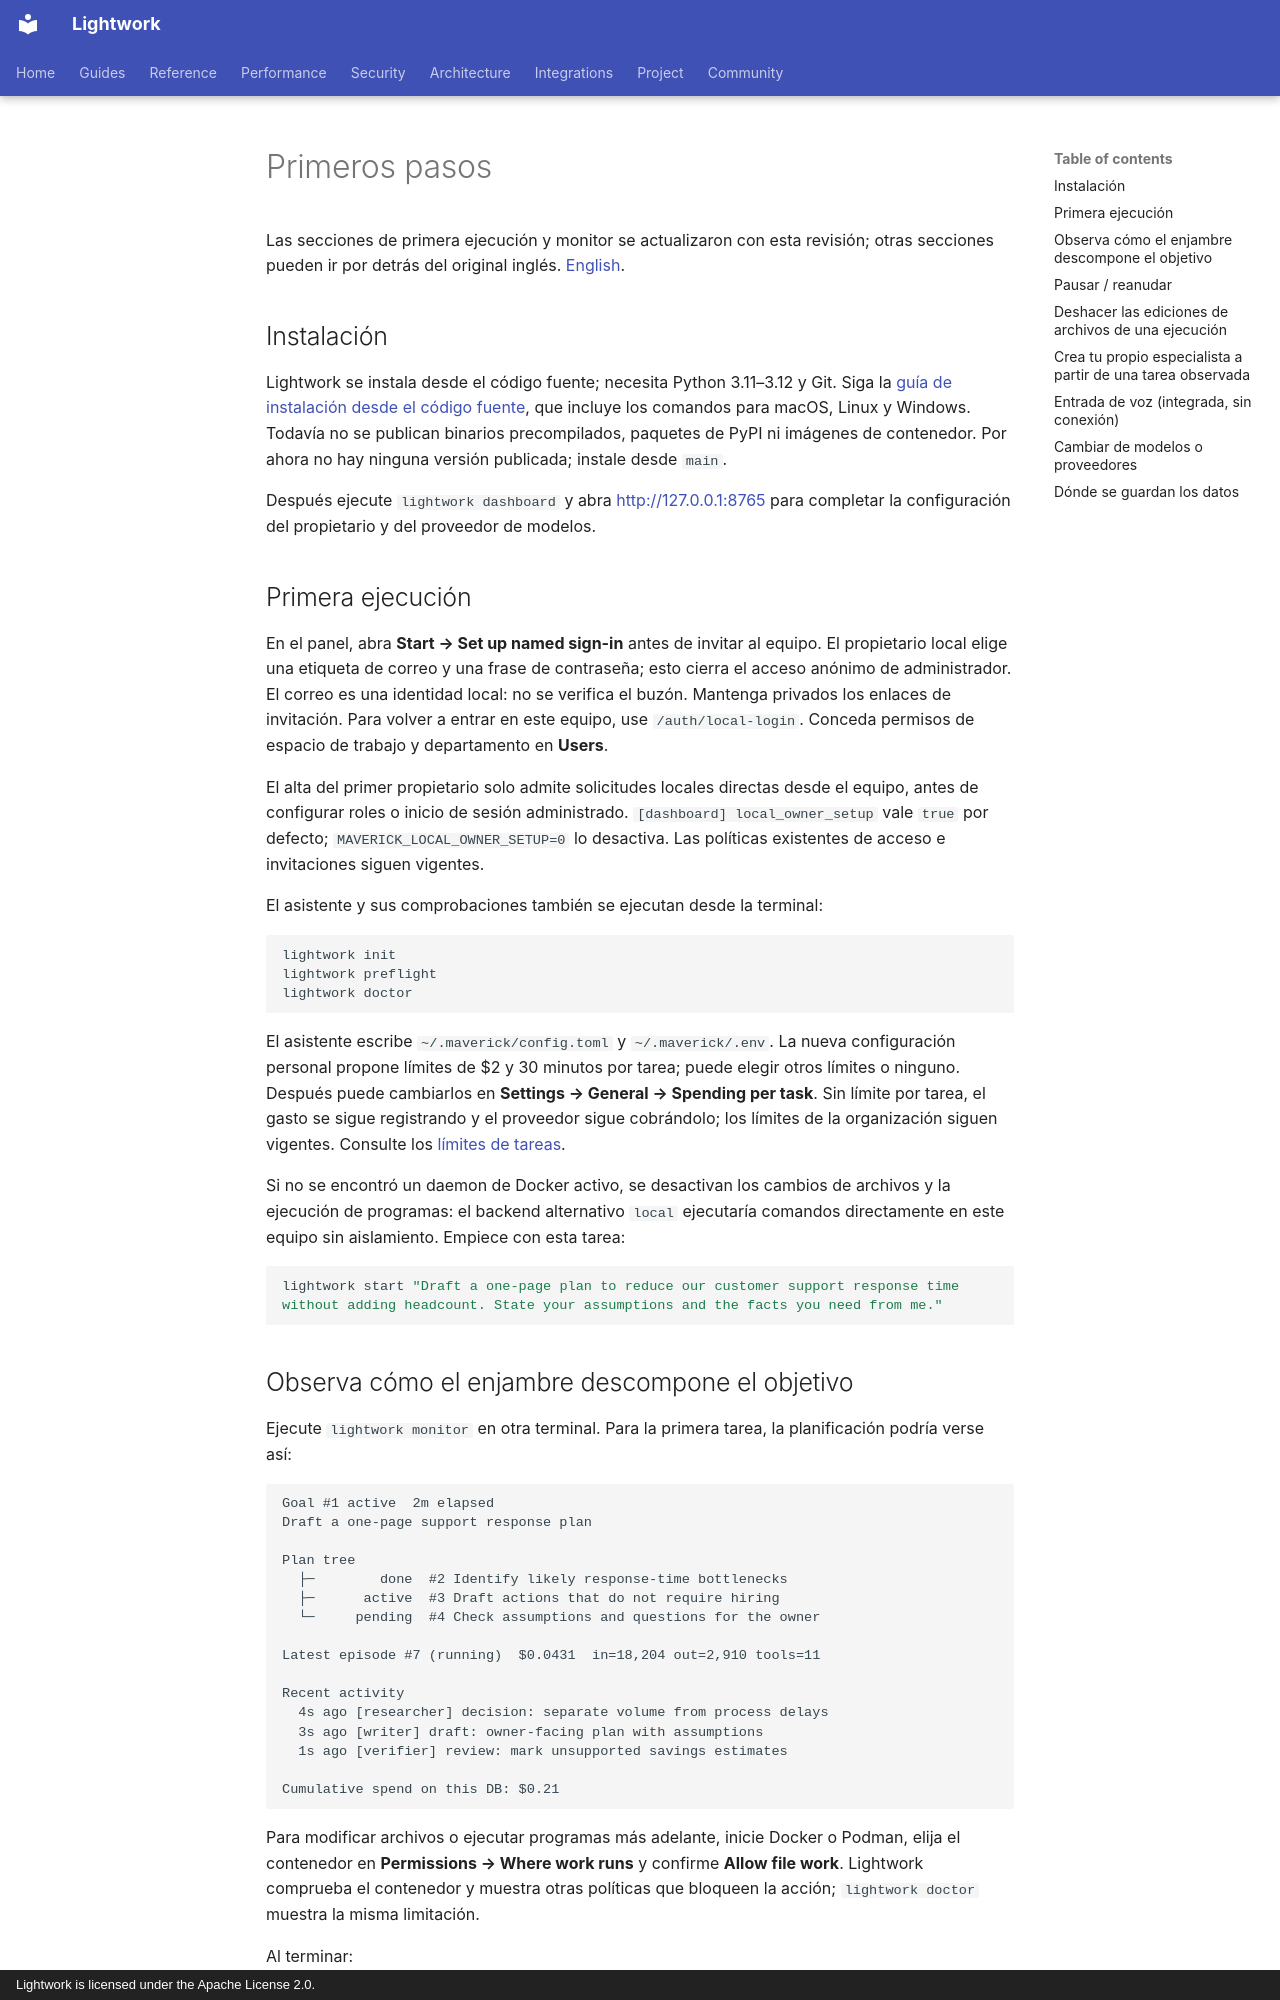

repository: Daybreak-AI-Labs/LightworkOS · page: i18n/es/getting-started/index.html · generator: mkdocs · copyright: Lightwork is licensed under the Apache License 2.0.

<!-- Traducción mantenida por la comunidad. Archivo de origen: docs/getting-started.md (commit b05c5ff) — la versión en inglés es la autorizada. -->

# Primeros pasos

Las secciones de primera ejecución y monitor se actualizaron con esta revisión; otras secciones pueden ir por detrás del original inglés. [English](../../getting-started.md).

## Instalación

Lightwork se instala desde el código fuente; necesita Python 3.11–3.12 y Git. Siga la [guía de instalación desde el código fuente](../../source-install.md), que incluye los comandos para macOS, Linux y Windows. Todavía no se publican binarios precompilados, paquetes de PyPI ni imágenes de contenedor. Por ahora no hay ninguna versión publicada; instale desde `main`.

Después ejecute `lightwork dashboard` y abra <http://127.0.0.1:8765> para completar la configuración del propietario y del proveedor de modelos.

## Primera ejecución

En el panel, abra **Start → Set up named sign-in** antes de invitar al equipo. El propietario local elige una etiqueta de correo y una frase de contraseña; esto cierra el acceso anónimo de administrador. El correo es una identidad local: no se verifica el buzón. Mantenga privados los enlaces de invitación. Para volver a entrar en este equipo, use `/auth/local-login`. Conceda permisos de espacio de trabajo y departamento en **Users**.

El alta del primer propietario solo admite solicitudes locales directas desde el equipo, antes de configurar roles o inicio de sesión administrado. `[dashboard] local_owner_setup` vale `true` por defecto; `MAVERICK_LOCAL_OWNER_SETUP=0` lo desactiva. Las políticas existentes de acceso e invitaciones siguen vigentes.

El asistente y sus comprobaciones también se ejecutan desde la terminal:

```bash
lightwork init
lightwork preflight
lightwork doctor
```

El asistente escribe `~/.maverick/config.toml` y `~/.maverick/.env`. La nueva configuración personal propone límites de $2 y 30 minutos por tarea; puede elegir otros límites o ninguno. Después puede cambiarlos en **Settings → General → Spending per task**. Sin límite por tarea, el gasto se sigue registrando y el proveedor sigue cobrándolo; los límites de la organización siguen vigentes. Consulte los [límites de tareas](../../task-limits.md).

Si no se encontró un daemon de Docker activo, se desactivan los cambios de archivos y la ejecución de programas: el backend alternativo `local` ejecutaría comandos directamente en este equipo sin aislamiento. Empiece con esta tarea:

```bash
lightwork start "Draft a one-page plan to reduce our customer support response time without adding headcount. State your assumptions and the facts you need from me."
```

## Observa cómo el enjambre descompone el objetivo

Ejecute `lightwork monitor` en otra terminal. Para la primera tarea, la planificación podría verse así:

```
Goal #1 active  2m elapsed
Draft a one-page support response plan

Plan tree
  ├─        done  #2 Identify likely response-time bottlenecks
  ├─      active  #3 Draft actions that do not require hiring
  └─     pending  #4 Check assumptions and questions for the owner

Latest episode #7 (running)  $0.0431  in=18,204 out=2,910 tools=11

Recent activity
  4s ago [researcher] decision: separate volume from process delays
  3s ago [writer] draft: owner-facing plan with assumptions
  1s ago [verifier] review: mark unsupported savings estimates

Cumulative spend on this DB: $0.21
```

Para modificar archivos o ejecutar programas más adelante, inicie Docker o Podman, elija el contenedor en **Permissions → Where work runs** y confirme **Allow file work**. Lightwork comprueba el contenedor y muestra otras políticas que bloqueen la acción; `lightwork doctor` muestra la misma limitación.

Al terminar:

```bash
maverick status      # what's currently active or blocked
maverick skills      # what the swarm distilled from this run
maverick facts       # what it learned about you
```
